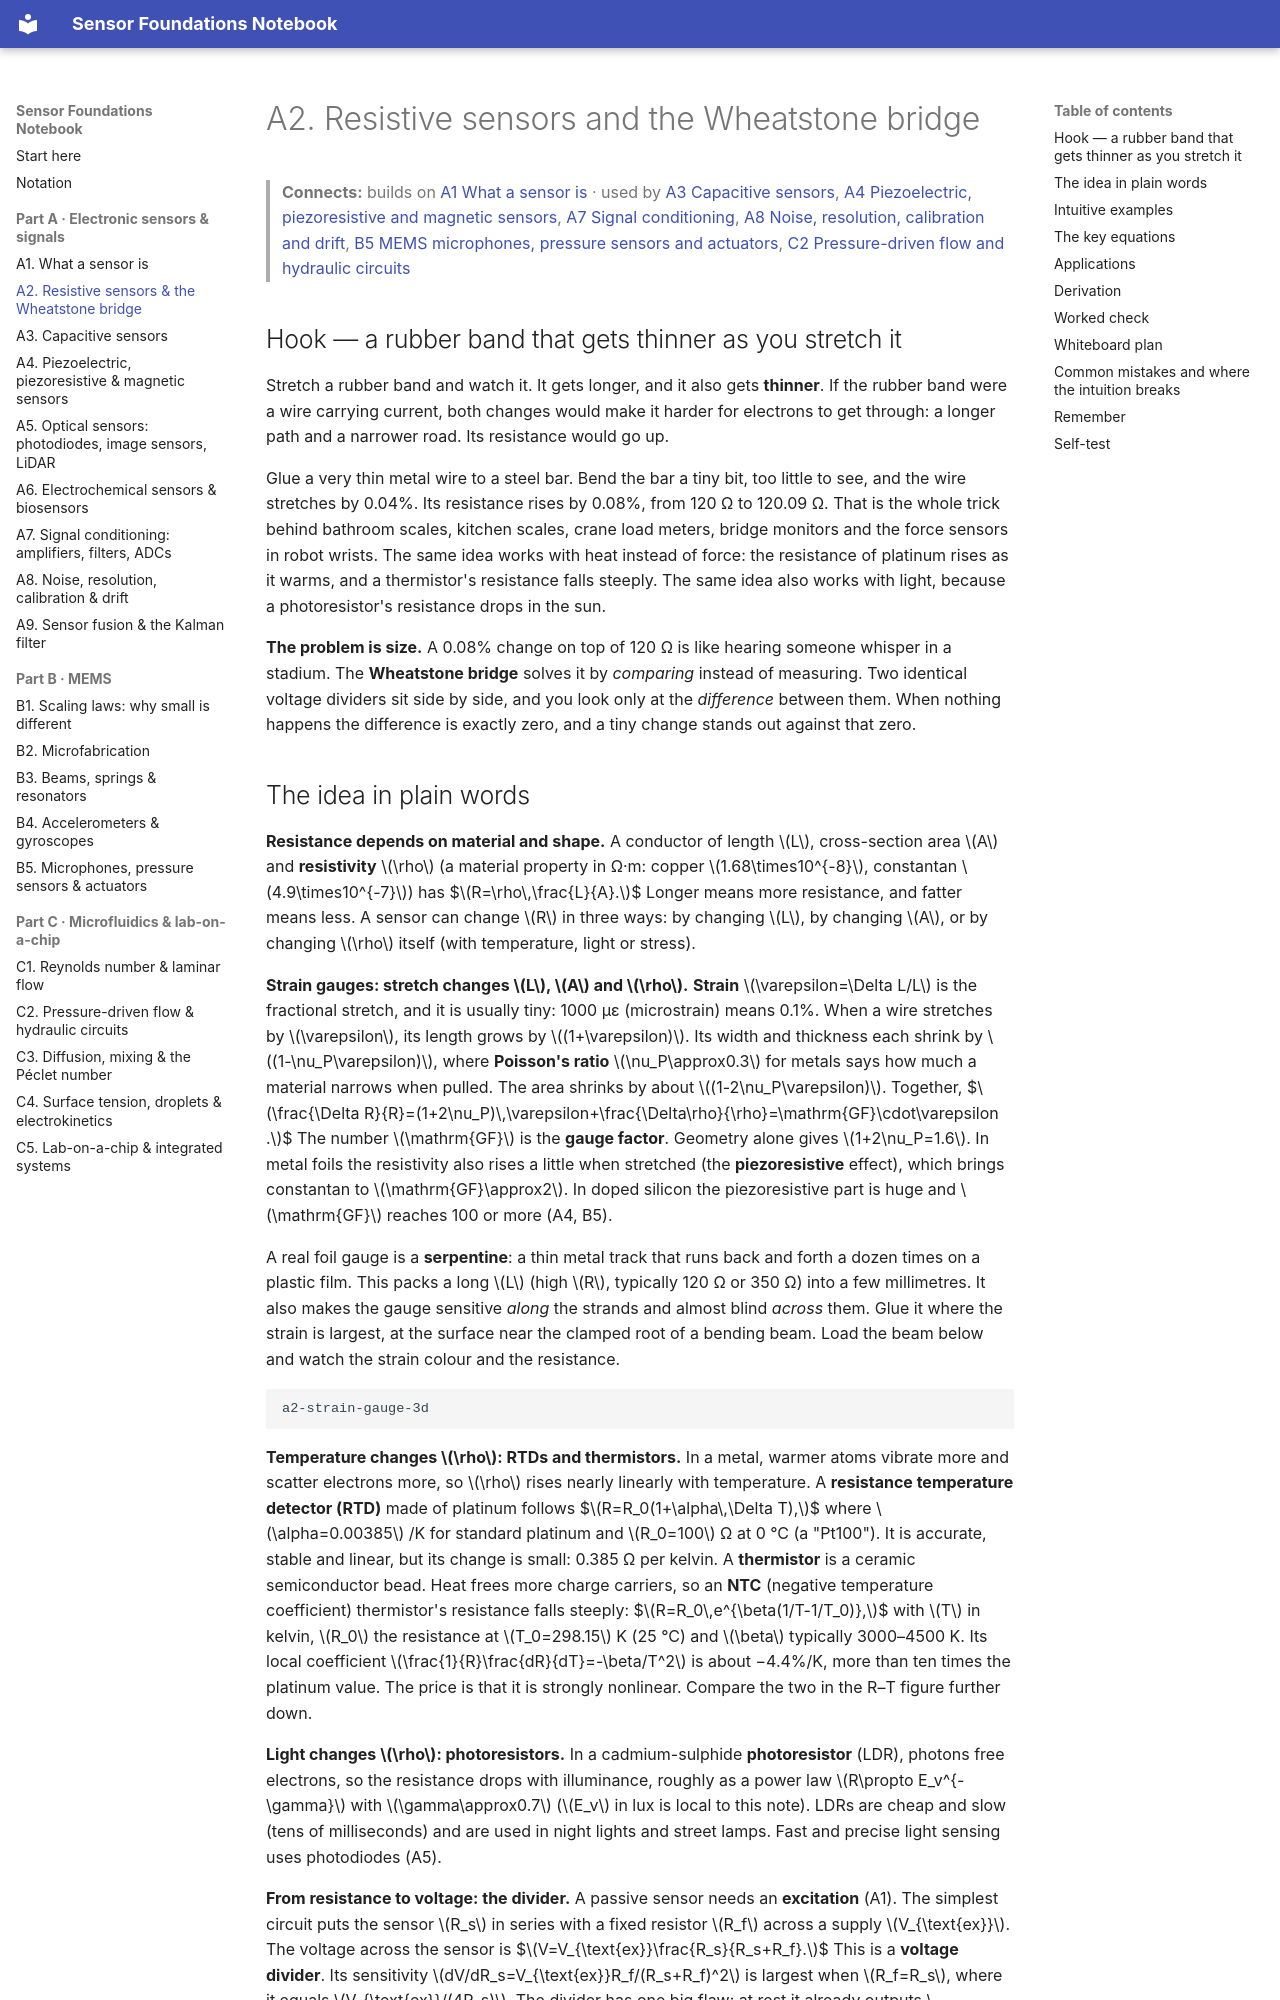

repository: znjubery/Sensor-Foundation · page: A2-resistive-sensors-and-the-wheatstone-bridge/index.html · generator: mkdocs

# A2. Resistive sensors and the Wheatstone bridge

> **Connects:** builds on [A1 What a sensor is](A1-what-a-sensor-is-transduction-and-the-measurement-chain.md) · used by [A3 Capacitive sensors](A3-capacitive-sensors.md), [A4 Piezoelectric, piezoresistive and magnetic sensors](A4-piezoelectric-piezoresistive-and-magnetic-sensors.md), [A7 Signal conditioning](A7-signal-conditioning-amplifiers-filters-and-adcs.md), [A8 Noise, resolution, calibration and drift](A8-noise-resolution-calibration-and-drift.md), [B5 MEMS microphones, pressure sensors and actuators](B5-mems-microphones-pressure-sensors-and-actuators.md), [C2 Pressure-driven flow and hydraulic circuits](C2-pressure-driven-flow-and-hydraulic-circuits.md)

## Hook — a rubber band that gets thinner as you stretch it

Stretch a rubber band and watch it. It gets longer, and it also gets **thinner**. If the rubber band were a wire carrying
current, both changes would make it harder for electrons to get through: a longer path and a narrower road. Its resistance
would go up.

Glue a very thin metal wire to a steel bar. Bend the bar a tiny bit, too little to see, and the wire stretches by
0.04%. Its resistance rises by 0.08%, from 120 Ω to 120.09 Ω. That is the whole trick behind bathroom scales, kitchen
scales, crane load meters, bridge monitors and the force sensors in robot wrists. The same idea works with heat instead
of force: the resistance of platinum rises as it warms, and a thermistor's resistance falls steeply. The same idea also
works with light, because a photoresistor's resistance drops in the sun.

**The problem is size.** A 0.08% change on top of 120 Ω is like hearing someone whisper in a stadium. The **Wheatstone
bridge** solves it by *comparing* instead of measuring. Two identical voltage dividers sit side by side, and you look
only at the *difference* between them. When nothing happens the difference is exactly zero, and a tiny change stands
out against that zero.
